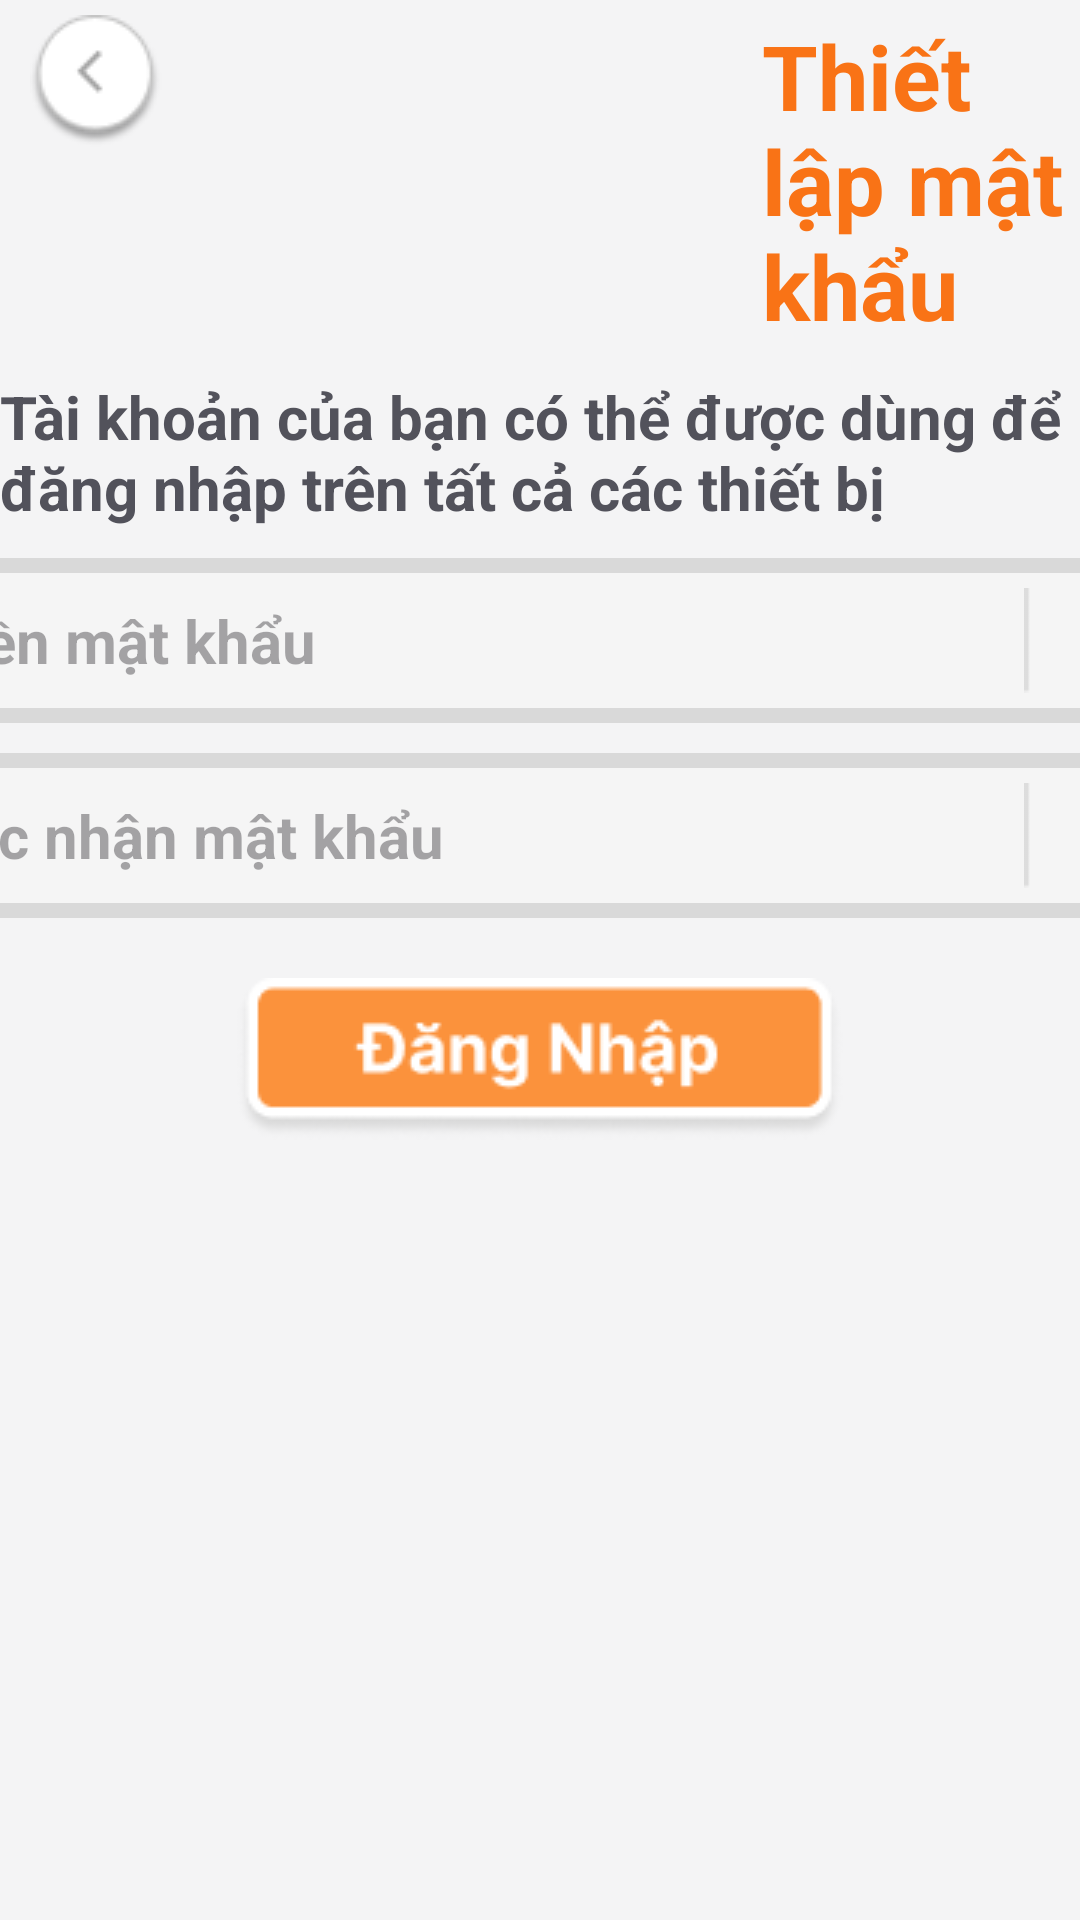

Write the Android layout XML for this screen, with the resource values it uses.
<!-- AndroidManifest.xml: application theme Theme.Engkids -->
<!-- res/layout/dang_ky_mk.xml -->
<?xml version="1.0" encoding="utf-8"?>
<LinearLayout xmlns:android="http://schemas.android.com/apk/res/android"
    xmlns:tools="http://schemas.android.com/tools"
    android:orientation="vertical"
    android:layout_width="match_parent"
    android:layout_height="match_parent"
    android:background="@color/trangxam">

    <LinearLayout
        android:orientation="horizontal"
        android:layout_width="match_parent"
        android:layout_height="wrap_content" >

        <ImageButton
            android:layout_width="wrap_content"
            android:layout_height="wrap_content"
            android:background="@color/xoanen"
            android:src="@drawable/exit2"
            android:layout_marginTop="5dp"
            android:layout_marginLeft="10dp"
            android:contentDescription="NULL"
            tools:ignore="TouchTargetSizeCheck"/>

        <TextView
            android:layout_width="match_parent"
            android:layout_height="wrap_content"
            android:text="Thiết lập mật khẩu"
            android:textStyle="bold"
            android:layout_marginTop="5dp"
            android:layout_marginLeft="200dp"
            android:textColor="@color/camdam"
            android:textSize="30dp"
            android:contentDescription="NULL"/>

    </LinearLayout>

    <TextView
        android:layout_width="wrap_content"
        android:layout_height="wrap_content"
        android:layout_gravity="center"
        android:text="Tài khoản của bạn có thể được dùng để đăng nhập trên tất cả các thiết bị"
        android:textSize="20dp"
        android:textStyle="bold"
        android:textColor="@color/textcolor"
        android:layout_marginTop="10dp"
        android:layout_marginBottom="10dp"/>

    <LinearLayout
        android:layout_width="458dp"
        android:layout_height="55dp"
        android:layout_gravity="center"
        android:orientation="horizontal"
        android:background="@drawable/duongvien_goctron">

        <EditText
            android:layout_width="380dp"
            android:layout_height="wrap_content"
            android:layout_gravity="center"
            android:background="@null"
            android:hint="   Điền mật khẩu"
            android:textSize="20dp"
            android:textStyle="bold"
            android:textColor="@color/textcolor"
            tools:ignore="TouchTargetSizeCheck"/>

        <ImageView
            android:layout_width="wrap_content"
            android:layout_height="wrap_content"
            android:src="@drawable/line4"/>
    </LinearLayout>

    <LinearLayout
        android:layout_width="458dp"
        android:layout_height="55dp"
        android:orientation="horizontal"
        android:layout_gravity="center"
        android:background="@drawable/duongvien_goctron"
        android:layout_marginTop="10dp">

        <EditText
            android:layout_width="380dp"
            android:layout_height="wrap_content"
            android:layout_gravity="center"
            android:background="@null"
            android:hint="   Xác nhận mật khẩu"
            android:textSize="20dp"
            android:textStyle="bold"
            android:textColor="@color/textcolor"
            tools:ignore="TouchTargetSizeCheck"/>

        <ImageView
            android:layout_width="wrap_content"
            android:layout_height="wrap_content"
            android:src="@drawable/line4"/>
    </LinearLayout>

    <ImageButton
        android:layout_width="wrap_content"
        android:layout_height="wrap_content"
        android:layout_gravity="center"
        android:layout_marginTop="20dp"
        android:background="@color/xoanen"
        android:src="@drawable/sign_in"
        android:contentDescription="NULL"/>
</LinearLayout>
<!-- resources referenced by this layout -->
<resources>
  <color name="camdam">#F97316</color>
  <color name="textcolor">#52525B</color>
  <color name="trangxam">#f4f4f5</color>
  <color name="xoanen">#00FFFFFF</color>
  <!-- drawable duongvien_goctron (drawable) -->
  <?xml version="1.0" encoding="utf-8"?>
  <shape
      xmlns:android="http://schemas.android.com/apk/res/android"
      android:shape="rectangle">
  
      
      <solid
          android:color="#F5F5F5" >
      </solid>
  
      
      <stroke
          android:width="5dp"
          android:color="#D9D9D9" >
      </stroke>
  
      
      <padding
          android:left="10dp"
          android:top="10dp"
          android:right="10dp"
          android:bottom="10dp" >
      </padding>
  
      
      <corners
          android:radius="10dp" >
      </corners>
  
  </shape>
  <!-- drawable exit2: png bitmap (drawable, 1934 bytes) -->
  <!-- drawable line4: png bitmap (drawable, 153 bytes) -->
  <!-- drawable sign_in: png bitmap (drawable, 4448 bytes) -->
  <style name="Theme.Engkids" parent="Base.Theme.Engkids" />
  <style name="Base.Theme.Engkids" parent="Theme.Material3.DayNight.NoActionBar">
          
          
      </style>
</resources>
